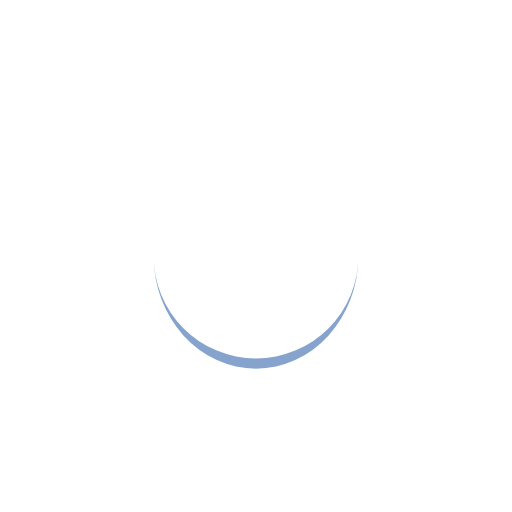
t = 0.00 s
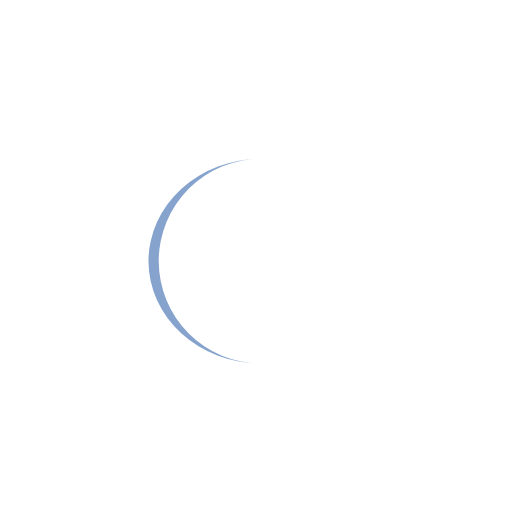
t = 0.18 s
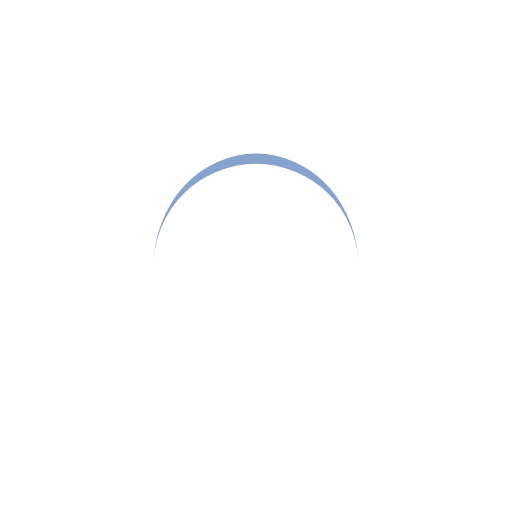
t = 0.35 s
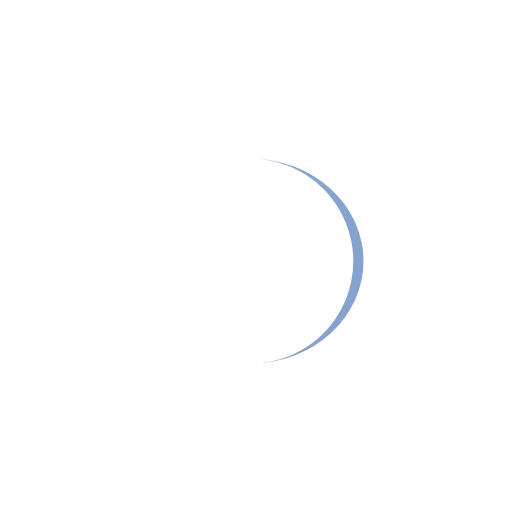
t = 0.53 s

The animated SVG that drew these frames (rendered in a browser with its animation timeline set to each time). Animation: 1 SMIL element (animateTransform=1); one cycle of 0.70 s, repeats indefinitely.

<svg width="200px"  height="200px"  xmlns="http://www.w3.org/2000/svg" viewBox="0 0 100 100" preserveAspectRatio="xMidYMid" class="lds-eclipse" style="background: none;"><path ng-attr-d="{{config.pathCmd}}" ng-attr-fill="{{config.color}}" stroke="none" d="M30 50A20 20 0 0 0 70 50A20 22 0 0 1 30 50" fill="#86a3ce" transform="rotate(351.429 50 51)"><animateTransform attributeName="transform" type="rotate" calcMode="linear" values="0 50 51;360 50 51" keyTimes="0;1" dur="0.7s" begin="0s" repeatCount="indefinite"></animateTransform></path></svg>